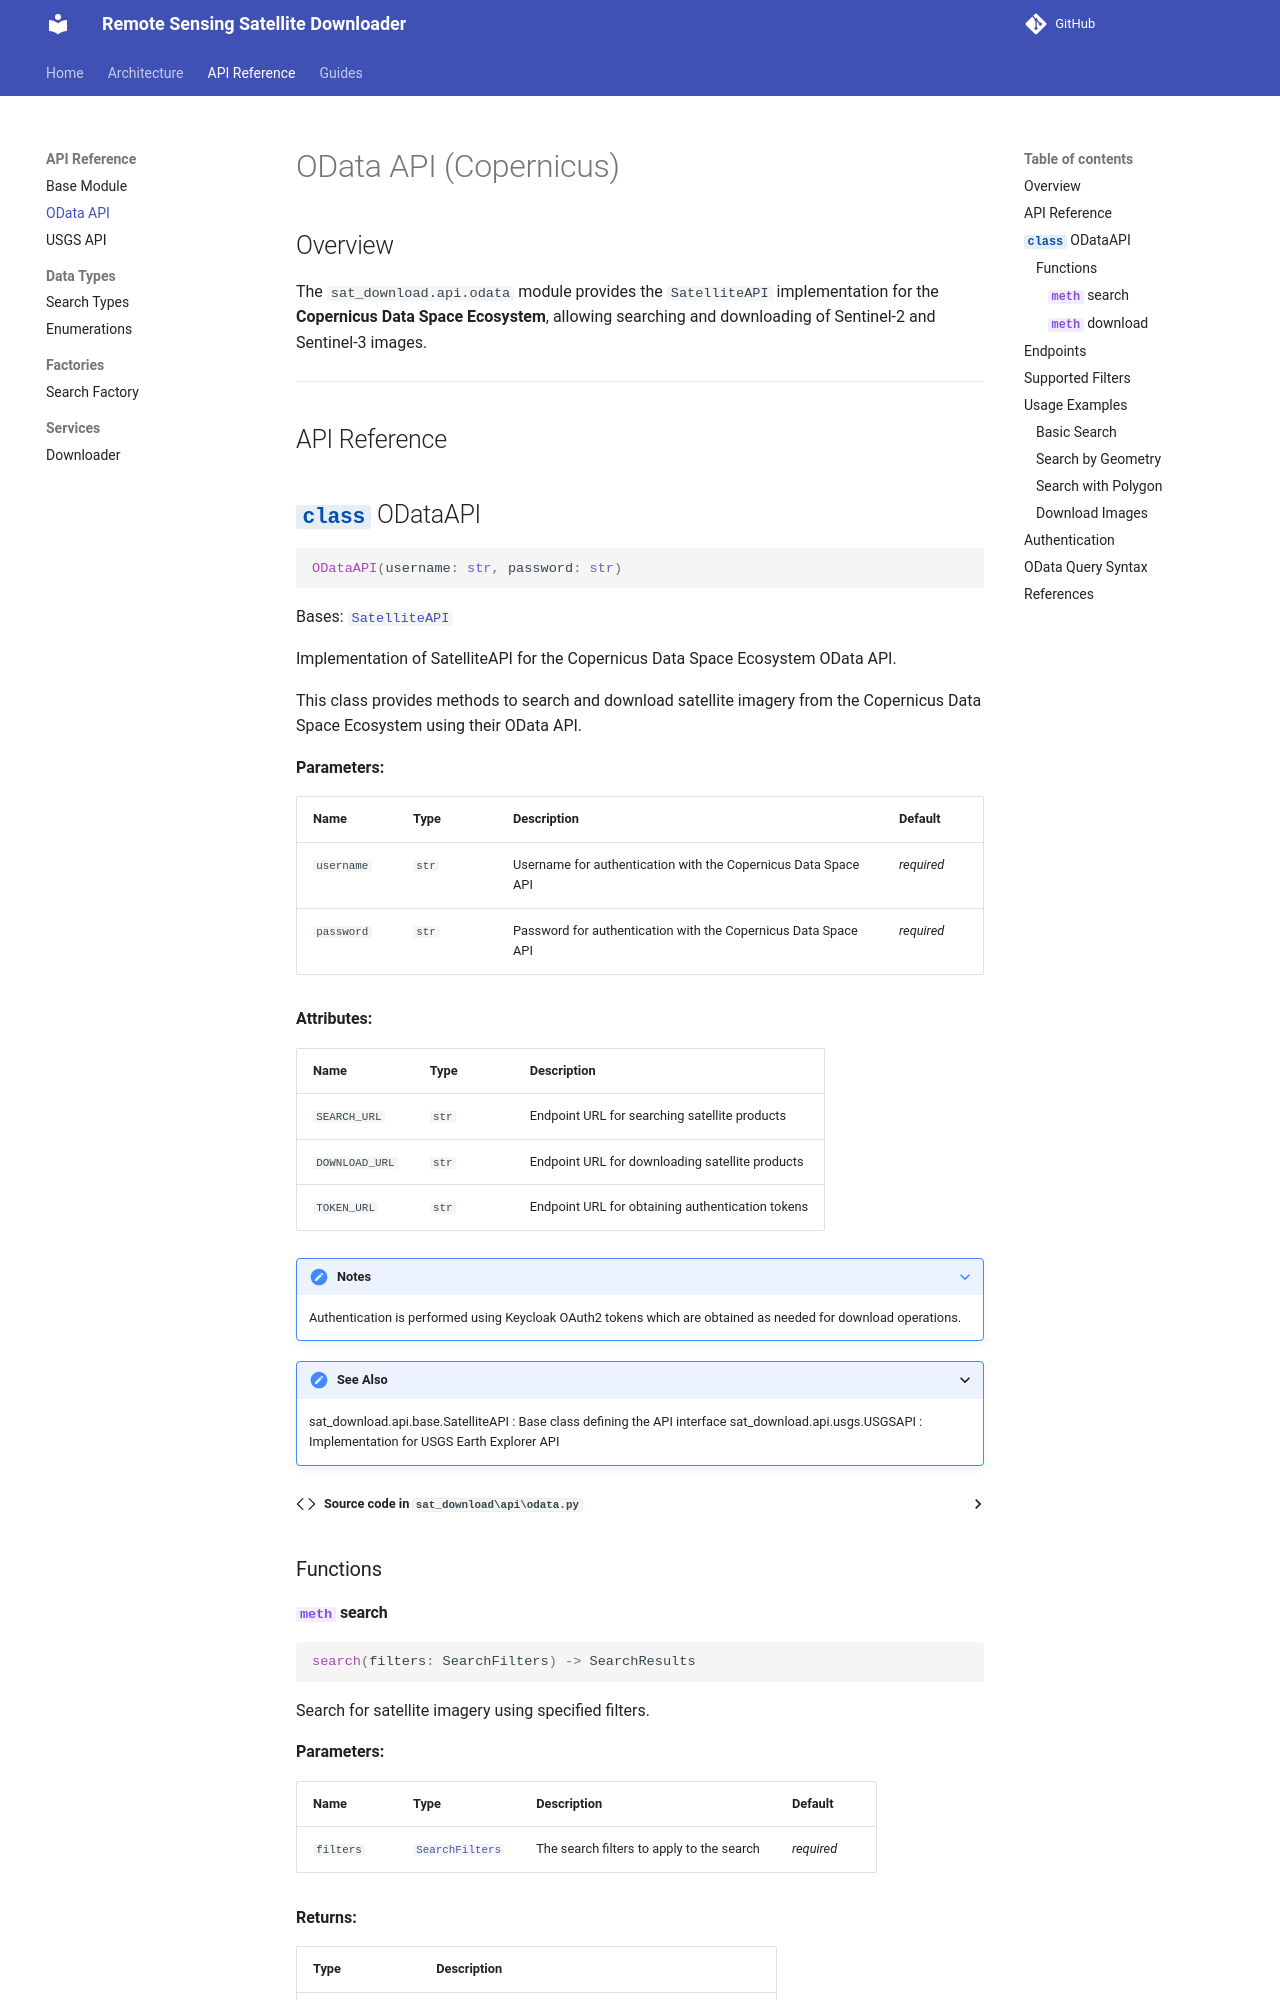

repository: Aouei/remote-sensing-satellite-downloader · page: api/odata/index.html · generator: mkdocs

# OData API (Copernicus)

## Overview

The `sat_download.api.odata` module provides the `SatelliteAPI` implementation for the **Copernicus Data Space Ecosystem**, allowing searching and downloading of Sentinel-2 and Sentinel-3 images.

---

## API Reference

::: sat_download.api.odata.ODataAPI
    options:
      show_root_heading: true
      show_source: true
      members:
        - __init__
        - search
        - download

---

## Endpoints

| Constant | Value | Description |
|----------|-------|-------------|
| `SEARCH_URL` | `https://catalogue.dataspace.copernicus.eu/odata/v1/Products` | Catalog search endpoint |
| `DOWNLOAD_URL` | `https://download.dataspace.copernicus.eu/odata/v1/Products` | Download endpoint |
| `TOKEN_URL` | `https://identity.dataspace.copernicus.eu/.../token` | OAuth2 token endpoint |

---
